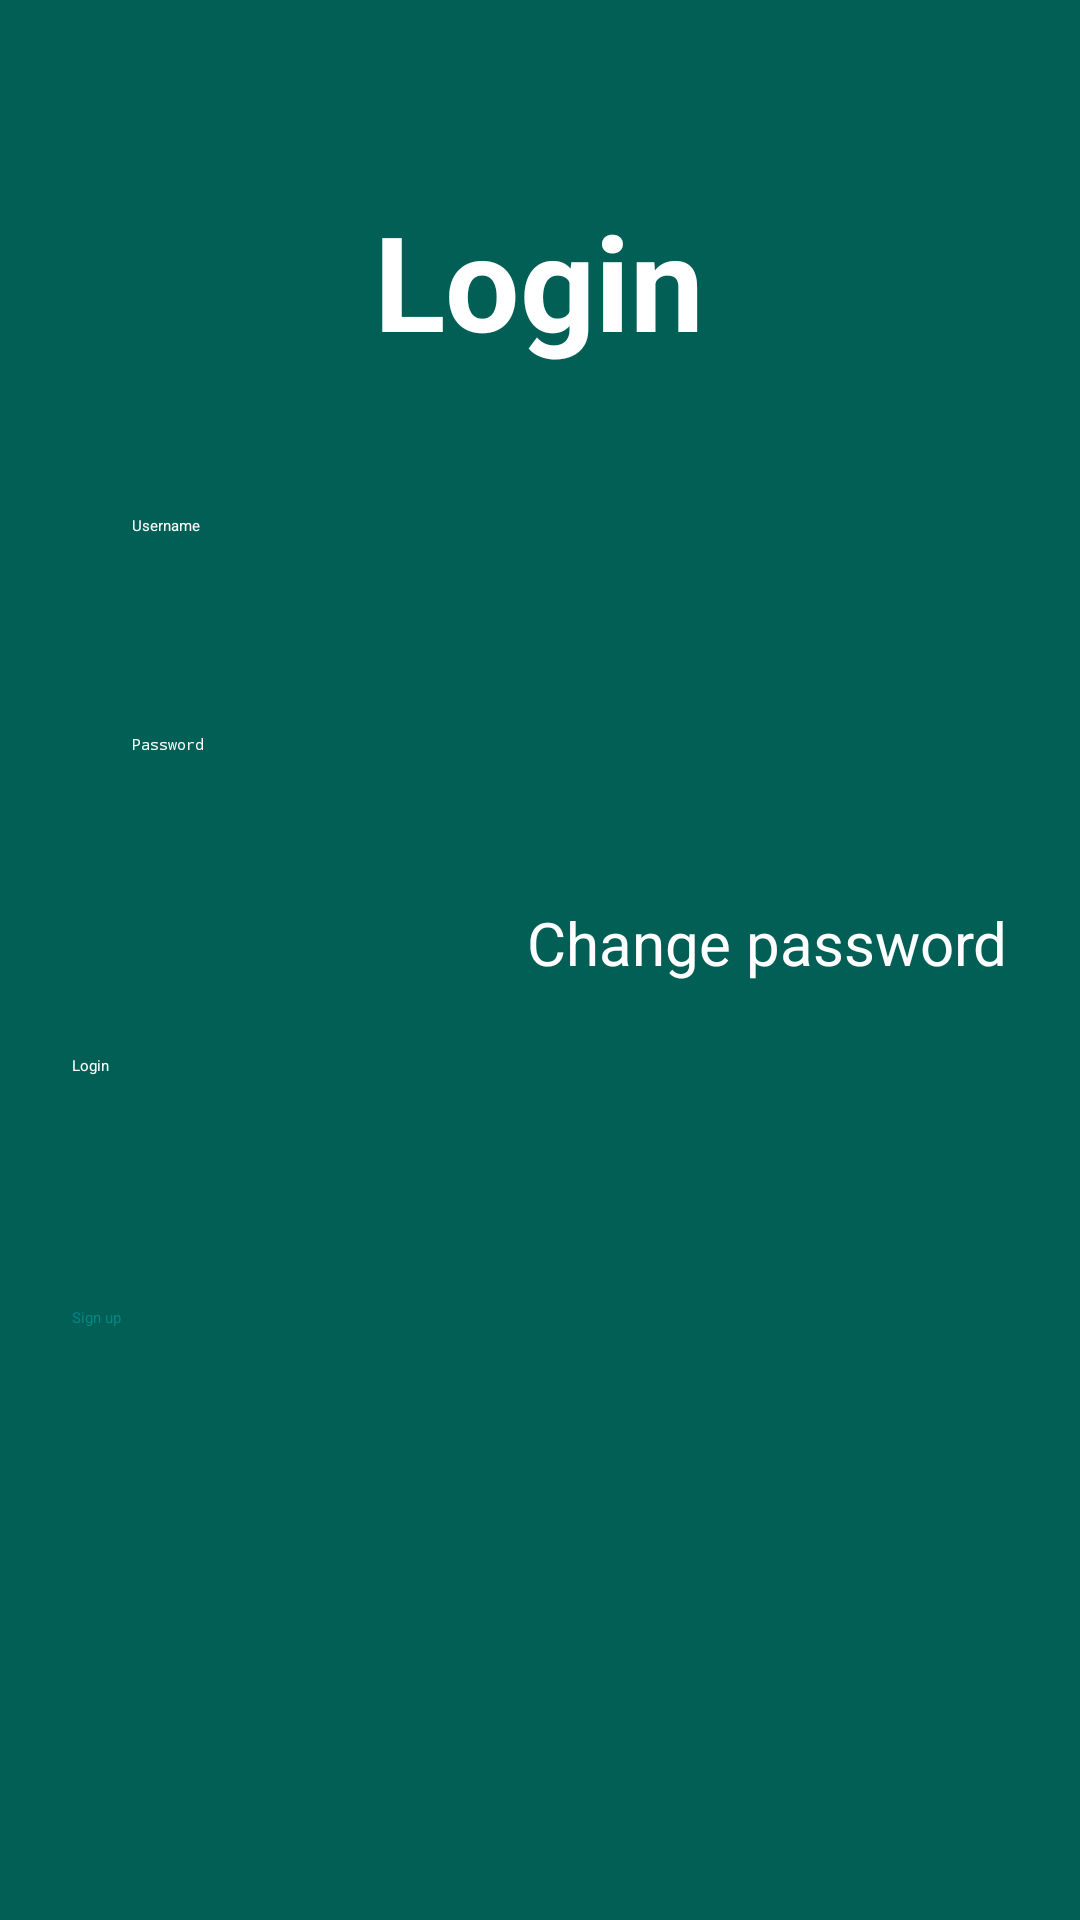

Here is an Android app screen rendered from its layout file. Give the layout XML and the strings, colors and styles it references.
<!-- AndroidManifest.xml: application theme Theme.AndroidApp -->
<!-- res/layout/activity_main.xml -->
<?xml version="1.0" encoding="utf-8"?>
<androidx.constraintlayout.widget.ConstraintLayout xmlns:android="http://schemas.android.com/apk/res/android"
    xmlns:app="http://schemas.android.com/apk/res-auto"
    xmlns:tools="http://schemas.android.com/tools"
    android:layout_width="match_parent"
    android:layout_height="match_parent"
    tools:context=".MainActivity"
    android:background="@color/teal_200">

    <View
        android:layout_width="match_parent"
        android:layout_height="match_parent"
        android:background="#8F000000"/>

    <ScrollView
        android:layout_width="match_parent"
        android:layout_height="match_parent"
        android:fillViewport="true"
        tools:layout_editor_absoluteX="-16dp"
        tools:layout_editor_absoluteY="-16dp">

        <androidx.constraintlayout.widget.ConstraintLayout
            android:layout_width="match_parent"
            android:layout_height="match_parent">

            <TextView
                android:id="@+id/textView"
                android:layout_width="wrap_content"
                android:layout_height="wrap_content"
                android:layout_marginTop="64dp"
                android:text="Login"
                android:textColor="@color/white"
                android:textSize="44sp"
                android:textStyle="bold"
                app:layout_constraintEnd_toEndOf="parent"
                app:layout_constraintHorizontal_bias="0.498"
                app:layout_constraintStart_toStartOf="parent"
                app:layout_constraintTop_toTopOf="parent" />

            <EditText
                android:id="@+id/inputUserName"
                android:layout_width="0dp"
                android:layout_height="wrap_content"
                android:layout_marginStart="24dp"
                android:layout_marginTop="36dp"
                android:layout_marginEnd="24dp"
                android:drawablePadding="10dp"
                android:ems="10"
                android:hint="Username"
                android:inputType="textEmailAddress"
                android:paddingLeft="20dp"
                android:paddingTop="13dp"
                android:paddingRight="20dp"
                android:paddingBottom="13dp"
                android:textColor="@color/white"
                android:textColorHint="@color/white"
                app:layout_constraintEnd_toEndOf="parent"
                app:layout_constraintHorizontal_bias="1.0"
                app:layout_constraintStart_toStartOf="parent"
                app:layout_constraintTop_toBottomOf="@+id/textView" />

            <EditText
                android:id="@+id/inputPassword"
                android:layout_width="0dp"
                android:layout_height="wrap_content"
                android:layout_marginTop="40dp"
                android:drawablePadding="10dp"
                android:ems="10"
                android:hint="Password"
                android:inputType="textPassword"
                android:paddingLeft="20dp"
                android:paddingTop="13dp"
                android:paddingRight="20dp"
                android:paddingBottom="13dp"
                android:textColor="@color/white"
                android:textColorHint="@color/white"
                app:layout_constraintEnd_toEndOf="@+id/inputUserName"
                app:layout_constraintHorizontal_bias="0.0"
                app:layout_constraintStart_toStartOf="@+id/inputUserName"
                app:layout_constraintTop_toBottomOf="@+id/inputUserName" />

            <TextView
                android:id="@+id/changePassword"
                android:layout_width="wrap_content"
                android:layout_height="wrap_content"
                android:layout_marginTop="36dp"
                android:text="Change password"
                android:textColor="@color/white"
                android:textSize="20sp"
                app:layout_constraintEnd_toEndOf="@+id/inputPassword"
                app:layout_constraintTop_toBottomOf="@+id/inputPassword" />

            <Button
                android:id="@+id/buttonLogin"
                android:layout_width="0dp"
                android:layout_height="wrap_content"
                android:layout_marginTop="24dp"
                android:text="Login"
                android:textColor="@color/white"
                app:layout_constraintEnd_toEndOf="@+id/changePassword"
                app:layout_constraintHorizontal_bias="1.0"
                app:layout_constraintStart_toStartOf="@+id/inputPassword"
                app:layout_constraintTop_toBottomOf="@+id/changePassword" />

            <Button
                android:id="@+id/buttonSignup"
                android:layout_width="0dp"
                android:layout_height="wrap_content"
                android:layout_marginTop="108dp"
                android:backgroundTint="@color/white"
                android:text="Sign up"
                android:textColor="@color/teal_700"
                app:layout_constraintEnd_toEndOf="@+id/changePassword"
                app:layout_constraintHorizontal_bias="0.0"
                app:layout_constraintStart_toStartOf="@+id/inputPassword"
                app:layout_constraintTop_toBottomOf="@+id/changePassword" />

        </androidx.constraintlayout.widget.ConstraintLayout>
    </ScrollView>

</androidx.constraintlayout.widget.ConstraintLayout>
<!-- resources referenced by this layout -->
<resources>
  <style name="Theme.AndroidApp" parent="Theme.MaterialComponents.DayNight.DarkActionBar">
          
          <item name="colorPrimary">@color/teal_200</item>
          <item name="colorPrimaryVariant">@color/teal_700</item>
          <item name="colorOnPrimary">@color/white</item>
          
          <item name="colorSecondary">@color/teal_200</item>
          <item name="colorSecondaryVariant">@color/teal_700</item>
          <item name="colorOnSecondary">@color/black</item>
          
          <item name="android:statusBarColor">?attr/colorPrimaryVariant</item>
          
      </style>
  <!-- not gathered from this repository: default colours our renderer supplied (Android Studio template values) -->
  <color name="teal_200">#FF03DAC5</color>
  <color name="teal_700">#FF018786</color>
  <color name="black">#FF000000</color>
  <color name="white">#FFFFFFFF</color>
</resources>
